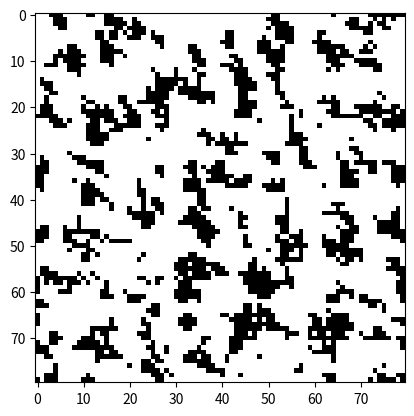

Python code for this plot: (Note: this script raises an exception after producing the figure.)
#!/usr/bin/env python2
# -*- coding: utf-8 -*-
"""
Created on Tue Apr 18 16:59:56 2017

@author: m.irvine
"""
import numpy as np
import matplotlib.pyplot as plt
from scipy.ndimage.filters import convolve

def shortenKernel(l,N):
    k = np.floor(np.sqrt(2*np.log(1/0.025))*l**2)+1; #this selects the size of the kernel such that the mass of a unit outside of it is less than 0.025
    k = k + (np.mod(k,2)); #increses by one if k1 odd in order to do next operation
    if k > N-2: k = N-2

    return int(k)

def genKernel(l,xx,yy,k,N):
    #create kernel shortened to k.
    ker = np.exp(-1*(.5/l**2)* (xx**2+yy**2) );
    ker = ker/np.sum(ker[:]);
    mink,maxk = int(np.floor((N-k)/2)),int(np.ceil((N+k)/2))+1
    ker = ker[mink:maxk,mink:maxk];
    return ker
    
def calcBD(A,N,l1,l2,r,theta,k,xx,yy,eps=0.01):
    k1 = shortenKernel(l1,N)
    ker1 = genKernel(l1,xx,yy,k1,N)

    k2 = shortenKernel(l2,N)
    ker2 = genKernel(l2,xx,yy,k2,N)

    P1 = convolve(A,ker1,mode='wrap')

    P2 = np.maximum(0,convolve(A,ker2,mode='wrap')) 
    oxs = int(r*np.cos(theta))
    oys = int(r*np.sin(theta))
    P2 = np.roll(np.roll(P2,oxs,axis=0),oys,axis=1)
    B = 1-np.exp(-eps*P1);#prob of birth event
    D = 1-np.exp(-eps*k*P2);#prob of death event
    return B,D

def generateModelData(l1,l2,r,theta,k,N=100,T=1):
    A = (np.random.rand(N,N)<0.1).astype(float)
    spacek = np.linspace(-N,N,N)
    yy,xx = np.meshgrid(spacek,spacek)

    for t in np.arange(T):
        B,D = calcBD(A,N,l1,l2,r,theta,k,xx,yy,eps=0.01)
        births = np.random.rand(N,N)<B
        deaths = np.random.rand(N,N)<D
        A = A + births*(1-A) - deaths*A
        #print('births {}, deaths {}'.format(np.sum(births),np.sum(deaths)))
        #A = A - A*(A<0) + (1-A)*(A>1) 

        
    return A,B,D
    
if __name__ == '__main__':
    l1 = 1.0
    l2 = 1.0
    k = 10.0
    r = 10.
    theta = np.pi/4
    A,B,D = generateModelData(l1,l2,r,theta,k,N=80,T=500)
    plt.imshow(A,cmap='Greys')
    B,D = calcBD(A,N,l1,l2,r,theta,k,xx,yy,eps=0.01)
    plt.figure()
    plt.imshow(B)
    plt.title('birth rate')
    
    plt.figure()
    plt.imshow(D)
    plt.title('death rate')
    